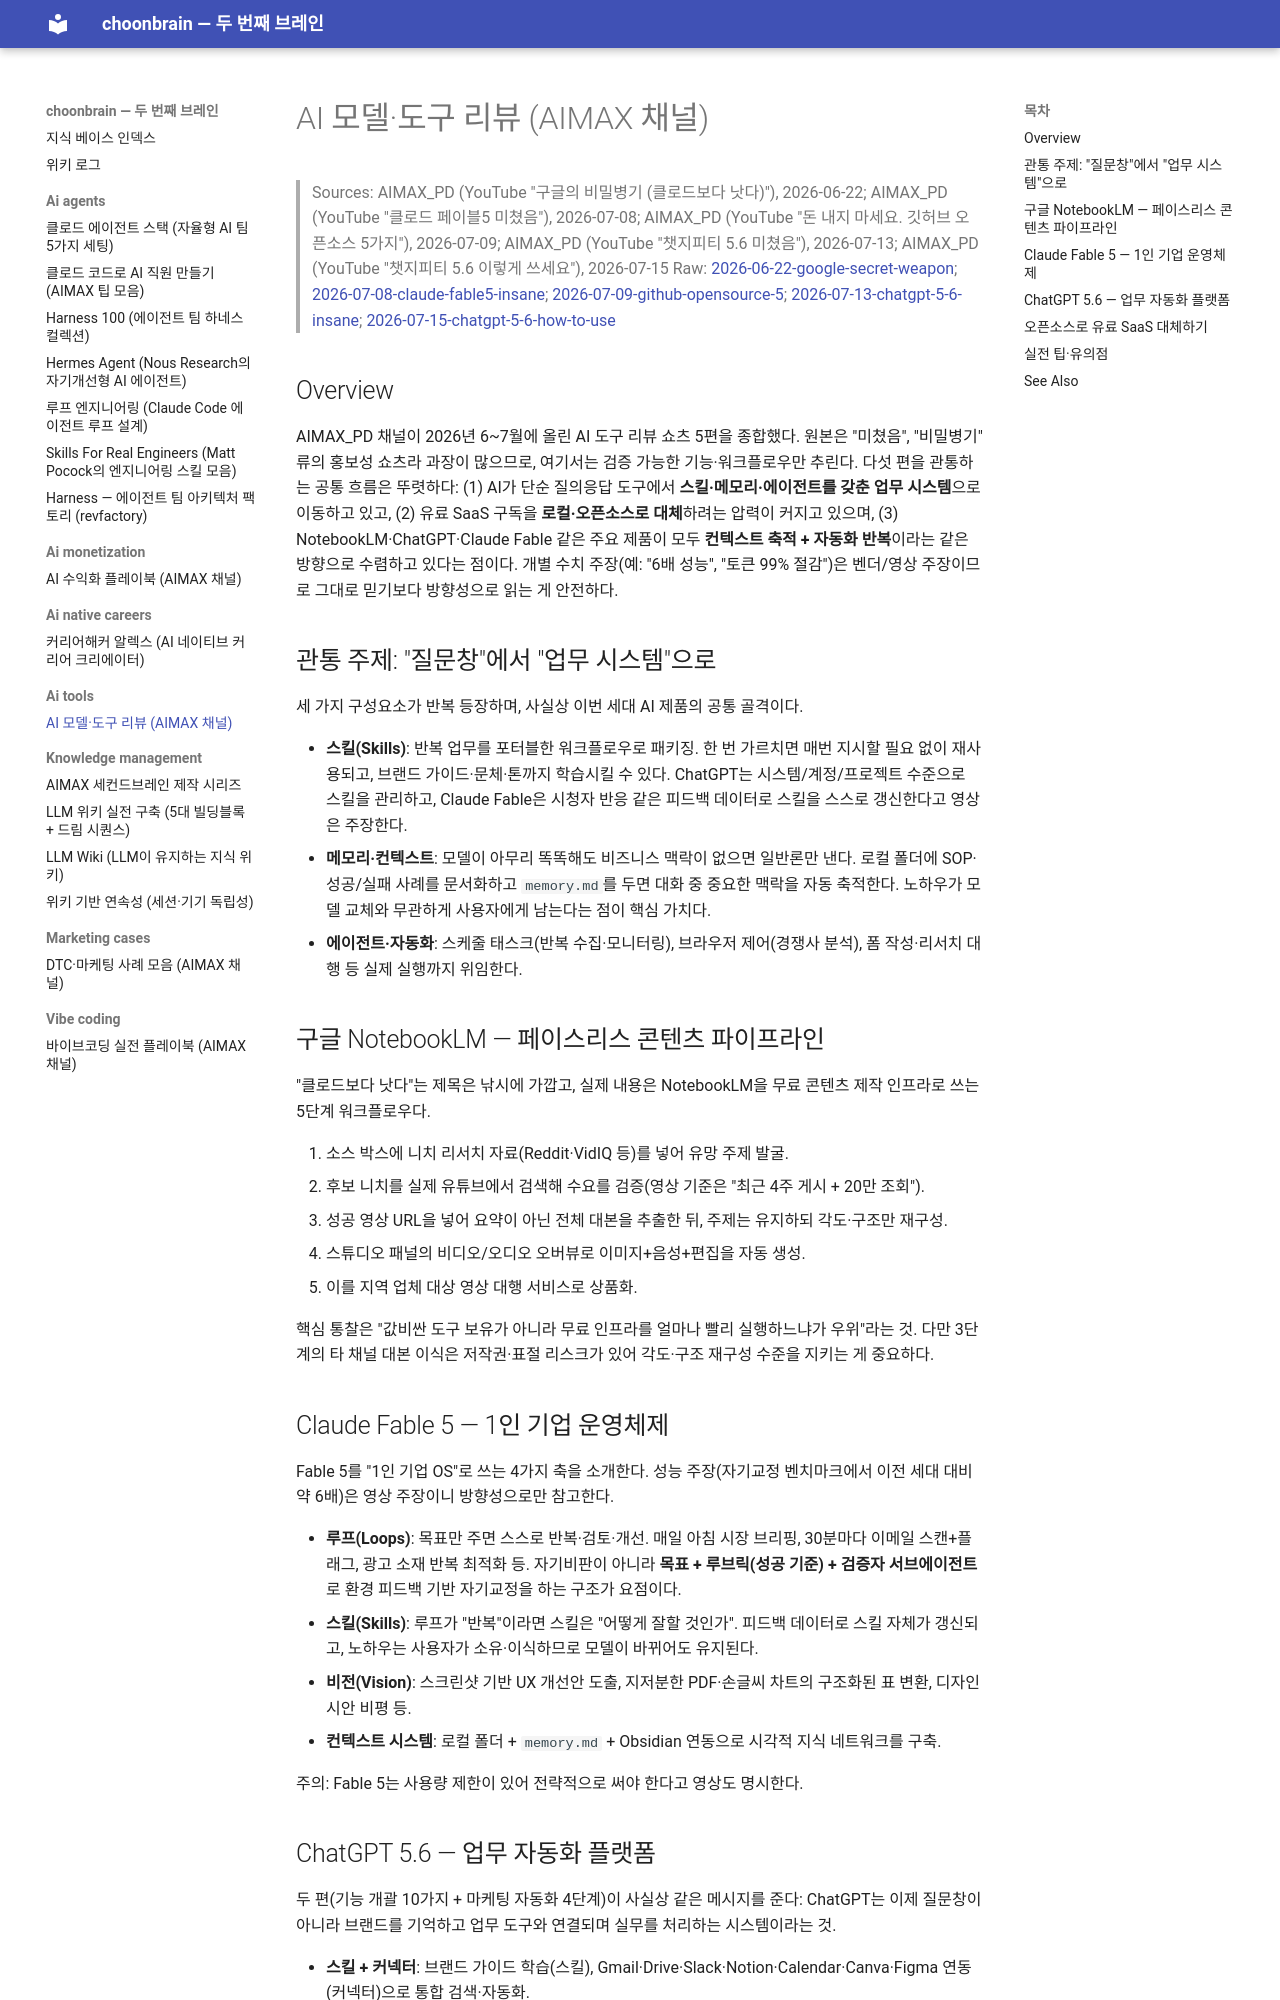

repository: choonchoon-ai/choonbrain · page: ai-tools/ai-model-tool-reviews/index.html · generator: mkdocs

# AI 모델·도구 리뷰 (AIMAX 채널)

> Sources: AIMAX_PD (YouTube "구글의 비밀병기 (클로드보다 낫다)"), 2026-06-22; AIMAX_PD (YouTube "클로드 페이블5 미쳤음"), 2026-07-08; AIMAX_PD (YouTube "돈 내지 마세요. 깃허브 오픈소스 5가지"), 2026-07-09; AIMAX_PD (YouTube "챗지피티 5.6 미쳤음"), 2026-07-13; AIMAX_PD (YouTube "챗지피티 5.6 이렇게 쓰세요"), 2026-07-15
> Raw: [2026-06-22-google-secret-weapon](../../raw/ai-tools/2026-06-22-google-secret-weapon.md); [2026-07-08-claude-fable5-insane](../../raw/ai-tools/2026-07-08-claude-fable5-insane.md); [2026-07-09-github-opensource-5](../../raw/ai-tools/2026-07-09-github-opensource-5.md); [2026-07-13-chatgpt-5-6-insane](../../raw/ai-tools/2026-07-13-chatgpt-5-6-insane.md); [2026-07-15-chatgpt-5-6-how-to-use](../../raw/ai-tools/2026-07-15-chatgpt-5-6-how-to-use.md)

## Overview

AIMAX_PD 채널이 2026년 6~7월에 올린 AI 도구 리뷰 쇼츠 5편을 종합했다. 원본은 "미쳤음", "비밀병기" 류의 홍보성 쇼츠라 과장이 많으므로, 여기서는 검증 가능한 기능·워크플로우만 추린다. 다섯 편을 관통하는 공통 흐름은 뚜렷하다: (1) AI가 단순 질의응답 도구에서 **스킬·메모리·에이전트를 갖춘 업무 시스템**으로 이동하고 있고, (2) 유료 SaaS 구독을 **로컬·오픈소스로 대체**하려는 압력이 커지고 있으며, (3) NotebookLM·ChatGPT·Claude Fable 같은 주요 제품이 모두 **컨텍스트 축적 + 자동화 반복**이라는 같은 방향으로 수렴하고 있다는 점이다. 개별 수치 주장(예: "6배 성능", "토큰 99% 절감")은 벤더/영상 주장이므로 그대로 믿기보다 방향성으로 읽는 게 안전하다.

## 관통 주제: "질문창"에서 "업무 시스템"으로

세 가지 구성요소가 반복 등장하며, 사실상 이번 세대 AI 제품의 공통 골격이다.

- **스킬(Skills)**: 반복 업무를 포터블한 워크플로우로 패키징. 한 번 가르치면 매번 지시할 필요 없이 재사용되고, 브랜드 가이드·문체·톤까지 학습시킬 수 있다. ChatGPT는 시스템/계정/프로젝트 수준으로 스킬을 관리하고, Claude Fable은 시청자 반응 같은 피드백 데이터로 스킬을 스스로 갱신한다고 영상은 주장한다.
- **메모리·컨텍스트**: 모델이 아무리 똑똑해도 비즈니스 맥락이 없으면 일반론만 낸다. 로컬 폴더에 SOP·성공/실패 사례를 문서화하고 `memory.md`를 두면 대화 중 중요한 맥락을 자동 축적한다. 노하우가 모델 교체와 무관하게 사용자에게 남는다는 점이 핵심 가치다.
- **에이전트·자동화**: 스케줄 태스크(반복 수집·모니터링), 브라우저 제어(경쟁사 분석), 폼 작성·리서치 대행 등 실제 실행까지 위임한다.

## 구글 NotebookLM — 페이스리스 콘텐츠 파이프라인

"클로드보다 낫다"는 제목은 낚시에 가깝고, 실제 내용은 NotebookLM을 무료 콘텐츠 제작 인프라로 쓰는 5단계 워크플로우다.

1. 소스 박스에 니치 리서치 자료(Reddit·VidIQ 등)를 넣어 유망 주제 발굴.
2. 후보 니치를 실제 유튜브에서 검색해 수요를 검증(영상 기준은 "최근 4주 게시 + 20만 조회").
3. 성공 영상 URL을 넣어 요약이 아닌 전체 대본을 추출한 뒤, 주제는 유지하되 각도·구조만 재구성.
4. 스튜디오 패널의 비디오/오디오 오버뷰로 이미지+음성+편집을 자동 생성.
5. 이를 지역 업체 대상 영상 대행 서비스로 상품화.

핵심 통찰은 "값비싼 도구 보유가 아니라 무료 인프라를 얼마나 빨리 실행하느냐가 우위"라는 것. 다만 3단계의 타 채널 대본 이식은 저작권·표절 리스크가 있어 각도·구조 재구성 수준을 지키는 게 중요하다.
